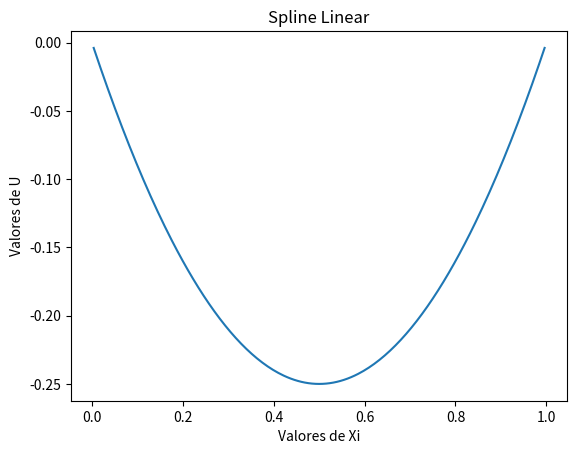

The matplotlib source for this figure:
import numpy as np
from matplotlib import pyplot as plt

def Thomas (a,b,d):
  z=len(a)
  for i in range (1,z):
    #Calcula a diagonal principal e o novo d
      a[i]=a[i]-(b[i-1]*b[i-1]/a[i-1])
      d[i]=d[i]-(b[i-1]*d[i-1]/a[i-1])
  
  #Calculo do vetor x
  x=np.zeros(z)
  x[-1]=d[-1]/a[-1]

  for i in range (z-2,-1,-1):
    x[i]=(d[i]-(b[i]*x[i+1]))/a[i]
  
  return x

def calculoFuncao (n):
  h=1/(n+1)
  l=0
  a=np.zeros(n)
  b=np.zeros(n-1)
  d=np.zeros(n)

  for i in range(0,n):
    a[i]=(2/h)+(2*l*h/3)

  for i in range(0,n-1):
    b[i]=(-1/h)+(l*h/6)

  for i in range(0,n):
    d[i]=-2*h
    

  teste=d.copy()
  # Cria a matrix tridiagonal dada
  aDiagonal=np.diagflat(a)
  bDiagonal=np.diagflat(b,1)
  cDiagonal=np.diagflat(b,-1)
  matrix=aDiagonal+bDiagonal+cDiagonal

  x=Thomas(a,b,d)


 


  erro=np.zeros(n)
  xi=np.zeros(n)
  u=np.zeros(n)

  for i in range (0,n):
    xi[i]=(i+1)*h
    u[i]=xi[i]**2-xi[i]

    
  plt.plot(xi,x)
  #plt.plot(xi,u)
  plt.xlabel("Valores de Xi")
  plt.ylabel("Valores de U")
  plt.title("Spline Linear")
  #plt.legend(['Calculado','Original'])
  plt.show()    
  
  return()


calculoFuncao(255)